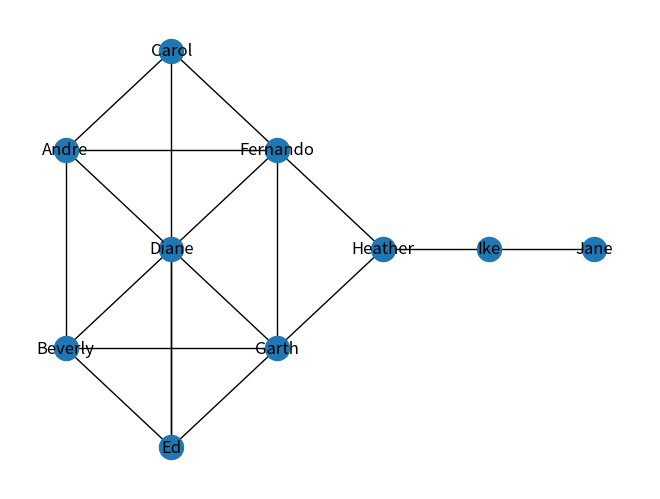

Python code for this plot:
#!/usr/bin/env python
# coding: utf-8

# In[9]:


# Shamecca Marshall
# Data 620 - Web Analystics
# Week 2


# In[10]:


# Assignment: “hello, graph world”


# In[11]:


# When software developers are starting to work in a new environment, they are encouraged to start with a simple “beachhead” program. In this assignment, you’re asked to create the nodes and edges for a basic graph, such as the Krackhardt kite shown below. (You’re welcome to substitute data of your own choosing).


# In[ ]:





# In[12]:


import networkx as nx
import matplotlib.pyplot as plt


# In[13]:


# Create empty graph G for Krackhardt kite
G = nx.Graph()


# In[14]:


# Add nodes with positions
G.add_node('Carol', pos = (2, 5))
G.add_node('Andre', pos = (1, 4))
G.add_node('Fernando', pos = (3, 4))
G.add_node('Diane', pos = (2, 3))
G.add_node('Beverly', pos = (1, 2))
G.add_node('Garth', pos = (3, 2))
G.add_node('Ed', pos = (2, 1))
G.add_node('Heather', pos = (4, 3))
G.add_node('Ike', pos = (5, 3))
G.add_node('Jane', pos = (6, 3))


# In[15]:


# Add edges
G.add_edges_from([  ('Carol', 'Andre'), ('Carol', 'Fernando'), ('Carol', 'Ed'),
                    ('Andre', 'Fernando'), ('Andre', 'Diane'), ('Andre', 'Beverly'),
                    ('Beverly', 'Diane'), ('Beverly', 'Garth'), ('Beverly', 'Ed'),
                    ('Fernando', 'Diane'), ('Fernando', 'Heather'), ('Fernando', 'Garth'),
                    ('Garth', 'Diane'), ('Garth', 'Heather'), ('Garth', 'Ed'),
                    ('Ed', 'Diane'), ('Ike', 'Heather'), ('Ike', 'Jane')
                ])


# In[16]:


# Get positions of nodes in graph G
pos = nx.get_node_attributes(G, 'pos')


# In[6]:


# Draw graph nodes and edges at positions specified by pos
nx.draw(G, pos, with_labels = True)
plt.show()


# In[ ]:
